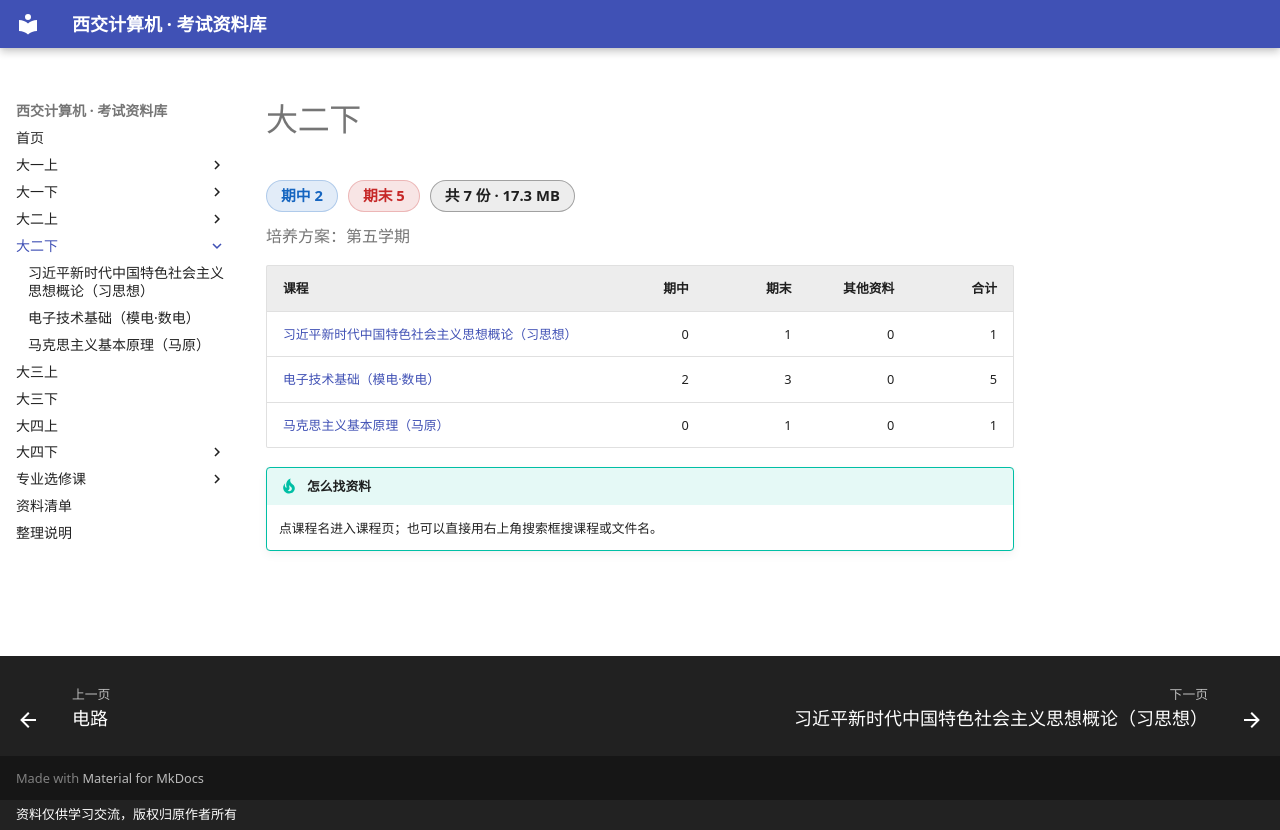

repository: Xing-Luo13/study_materials · page: 大二下/index.html · generator: mkdocs · copyright: 资料仅供学习交流，版权归原作者所有

# 大二下

<div class="stat-chips"><span class="chip chip-midterm">期中 2</span><span class="chip chip-final">期末 5</span><span class="chip chip-total">共 7 份 · 17.3 MB</span></div>

<p class="sem-note">培养方案：第五学期</p>

| 课程 | 期中 | 期末 | 其他资料 | 合计 |
|---|---:|---:|---:|---:|
| <a href="%E4%B9%A0%E8%BF%91%E5%B9%B3%E6%96%B0%E6%97%B6%E4%BB%A3%E4%B8%AD%E5%9B%BD%E7%89%B9%E8%89%B2%E7%A4%BE%E4%BC%9A%E4%B8%BB%E4%B9%89%E6%80%9D%E6%83%B3%E6%A6%82%E8%AE%BA%EF%BC%88%E4%B9%A0%E6%80%9D%E6%83%B3%EF%BC%89/">习近平新时代中国特色社会主义思想概论（习思想）</a> | 0 | 1 | 0 | 1 |
| <a href="%E7%94%B5%E5%AD%90%E6%8A%80%E6%9C%AF%E5%9F%BA%E7%A1%80%EF%BC%88%E6%A8%A1%E7%94%B5%C2%B7%E6%95%B0%E7%94%B5%EF%BC%89/">电子技术基础（模电·数电）</a> | 2 | 3 | 0 | 5 |
| <a href="%E9%A9%AC%E5%85%8B%E6%80%9D%E4%B8%BB%E4%B9%89%E5%9F%BA%E6%9C%AC%E5%8E%9F%E7%90%86%EF%BC%88%E9%A9%AC%E5%8E%9F%EF%BC%89/">马克思主义基本原理（马原）</a> | 0 | 1 | 0 | 1 |

!!! tip "怎么找资料"
    点课程名进入课程页；也可以直接用右上角搜索框搜课程或文件名。
